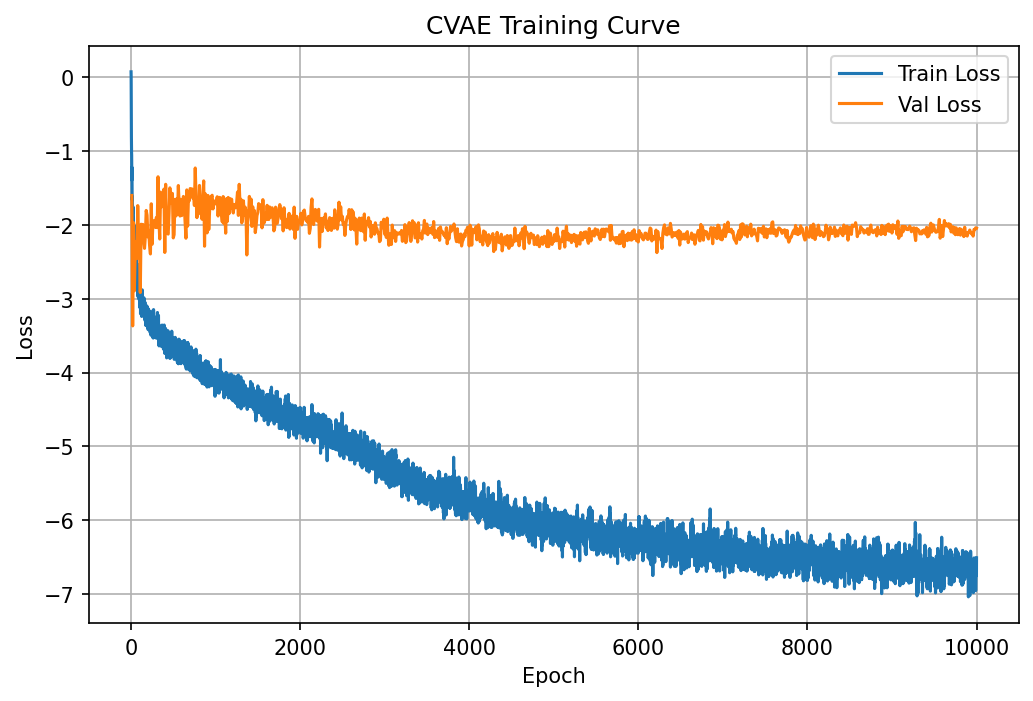

The data file committed next to this chart (first rows):
epoch, train_loss, epoch_duration, val_loss
1, 0.07661, 0.2573, 
2, 0.01175, 0.0577, 
3, -0.3853, 0.05625, 
4, -0.6869, 0.0561, 
5, -0.8003, 0.05701, 
6, -0.9803, 0.05764, 
7, -1.019, 0.05743, 
8, -1.056, 0.05712, 
9, -1.292, 0.05647, 
10, -1.392, 0.05622, -1.6
11, -1.218, 0.1357, 
12, -1.311, 0.05734, 
13, -1.543, 0.05797, 
14, -1.661, 0.05751, 
15, -1.616, 0.05515, 
16, -1.676, 0.05655, 
17, -1.8, 0.05604, 
18, -1.861, 0.05536, 
19, -1.886, 0.05586, 
20, -1.908, 0.05677, -3.367
21, -1.801, 0.1294, 
22, -1.832, 0.05571, 
23, -1.752, 0.05667, 
24, -1.939, 0.05592, 
25, -1.929, 0.05564, 
26, -1.911, 0.05582, 
27, -1.943, 0.05921, 
28, -2.027, 0.05789, 
29, -1.958, 0.05654, 
30, -1.974, 0.05892, -1.969
31, -1.98, 0.1324, 
32, -2.036, 0.05773, 
33, -2.08, 0.05924, 
34, -2.001, 0.05895, 
35, -2.211, 0.05717, 
36, -2.199, 0.05776, 
37, -2.084, 0.05591, 
38, -2.26, 0.05676, 
39, -2.282, 0.0572, 
40, -2.159, 0.05623, -2.892
41, -2.157, 0.1305, 
42, -2.347, 0.05768, 
43, -2.246, 0.0584, 
44, -2.276, 0.0565, 
45, -2.343, 0.05757, 
46, -2.327, 0.05696, 
47, -2.362, 0.05719, 
48, -2.319, 0.05583, 
49, -2.343, 0.05601, 
50, -2.391, 0.05714, -2.345
51, -2.399, 0.1298, 
52, -2.495, 0.05626, 
53, -2.451, 0.05609, 
54, -2.431, 0.05816, 
55, -2.484, 0.05656, 
56, -2.284, 0.05559, 
57, -2.539, 0.05721, 
58, -2.376, 0.05816, 
59, -2.574, 0.05603, 
60, -2.455, 0.05581, -2.228
... 9,940 more rows
